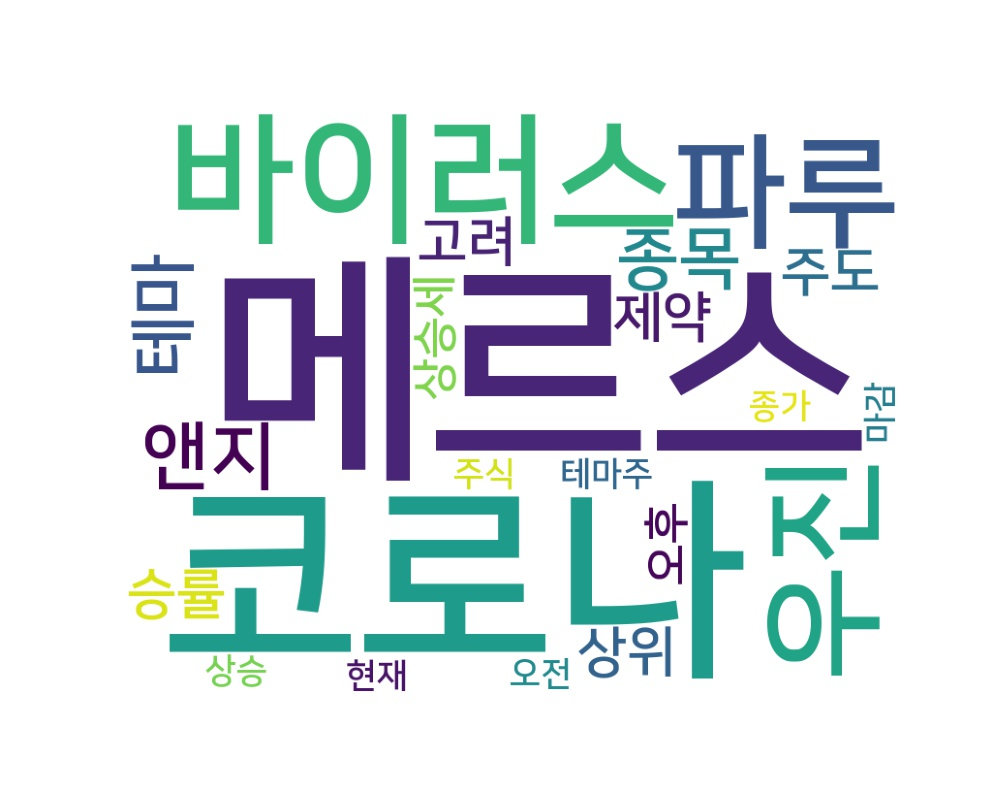

The file beside this chart, header and first rows:
word, count
메르스, 6
코로나, 6
바이러스, 6
파루, 6
우진, 6
앤지, 6
테마, 5
종목, 5
주도, 3
승률, 3
상위, 3
고려, 3
제약, 3
오후, 2
상승세, 2
오전, 1
테마주, 1
현재, 1
주식, 1
상승, 1
종가, 1
마감, 1
